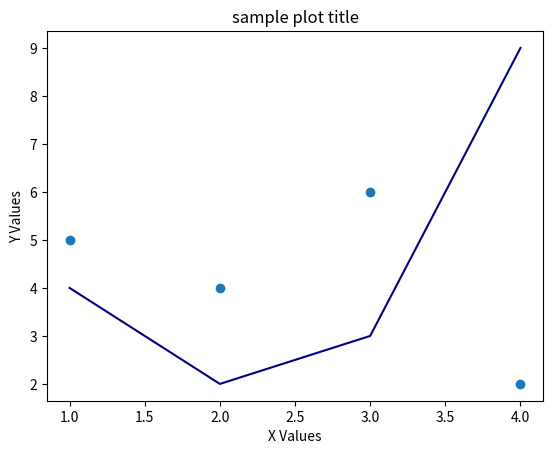

Reproduce this figure in Python.
from matplotlib import pyplot as plt


x_values = [1, 2, 3, 4]
y_values = [5, 4, 6, 2]

plt.scatter(x_values, y_values)


other_x_values = [1, 2, 3, 4]
other_y_values = [4, 2, 3, 9]

plt.plot(other_x_values, other_y_values, color="navy")

plt.title("sample plot title")

plt.xlabel("X Values")
plt.ylabel("Y Values")
plt.show()
